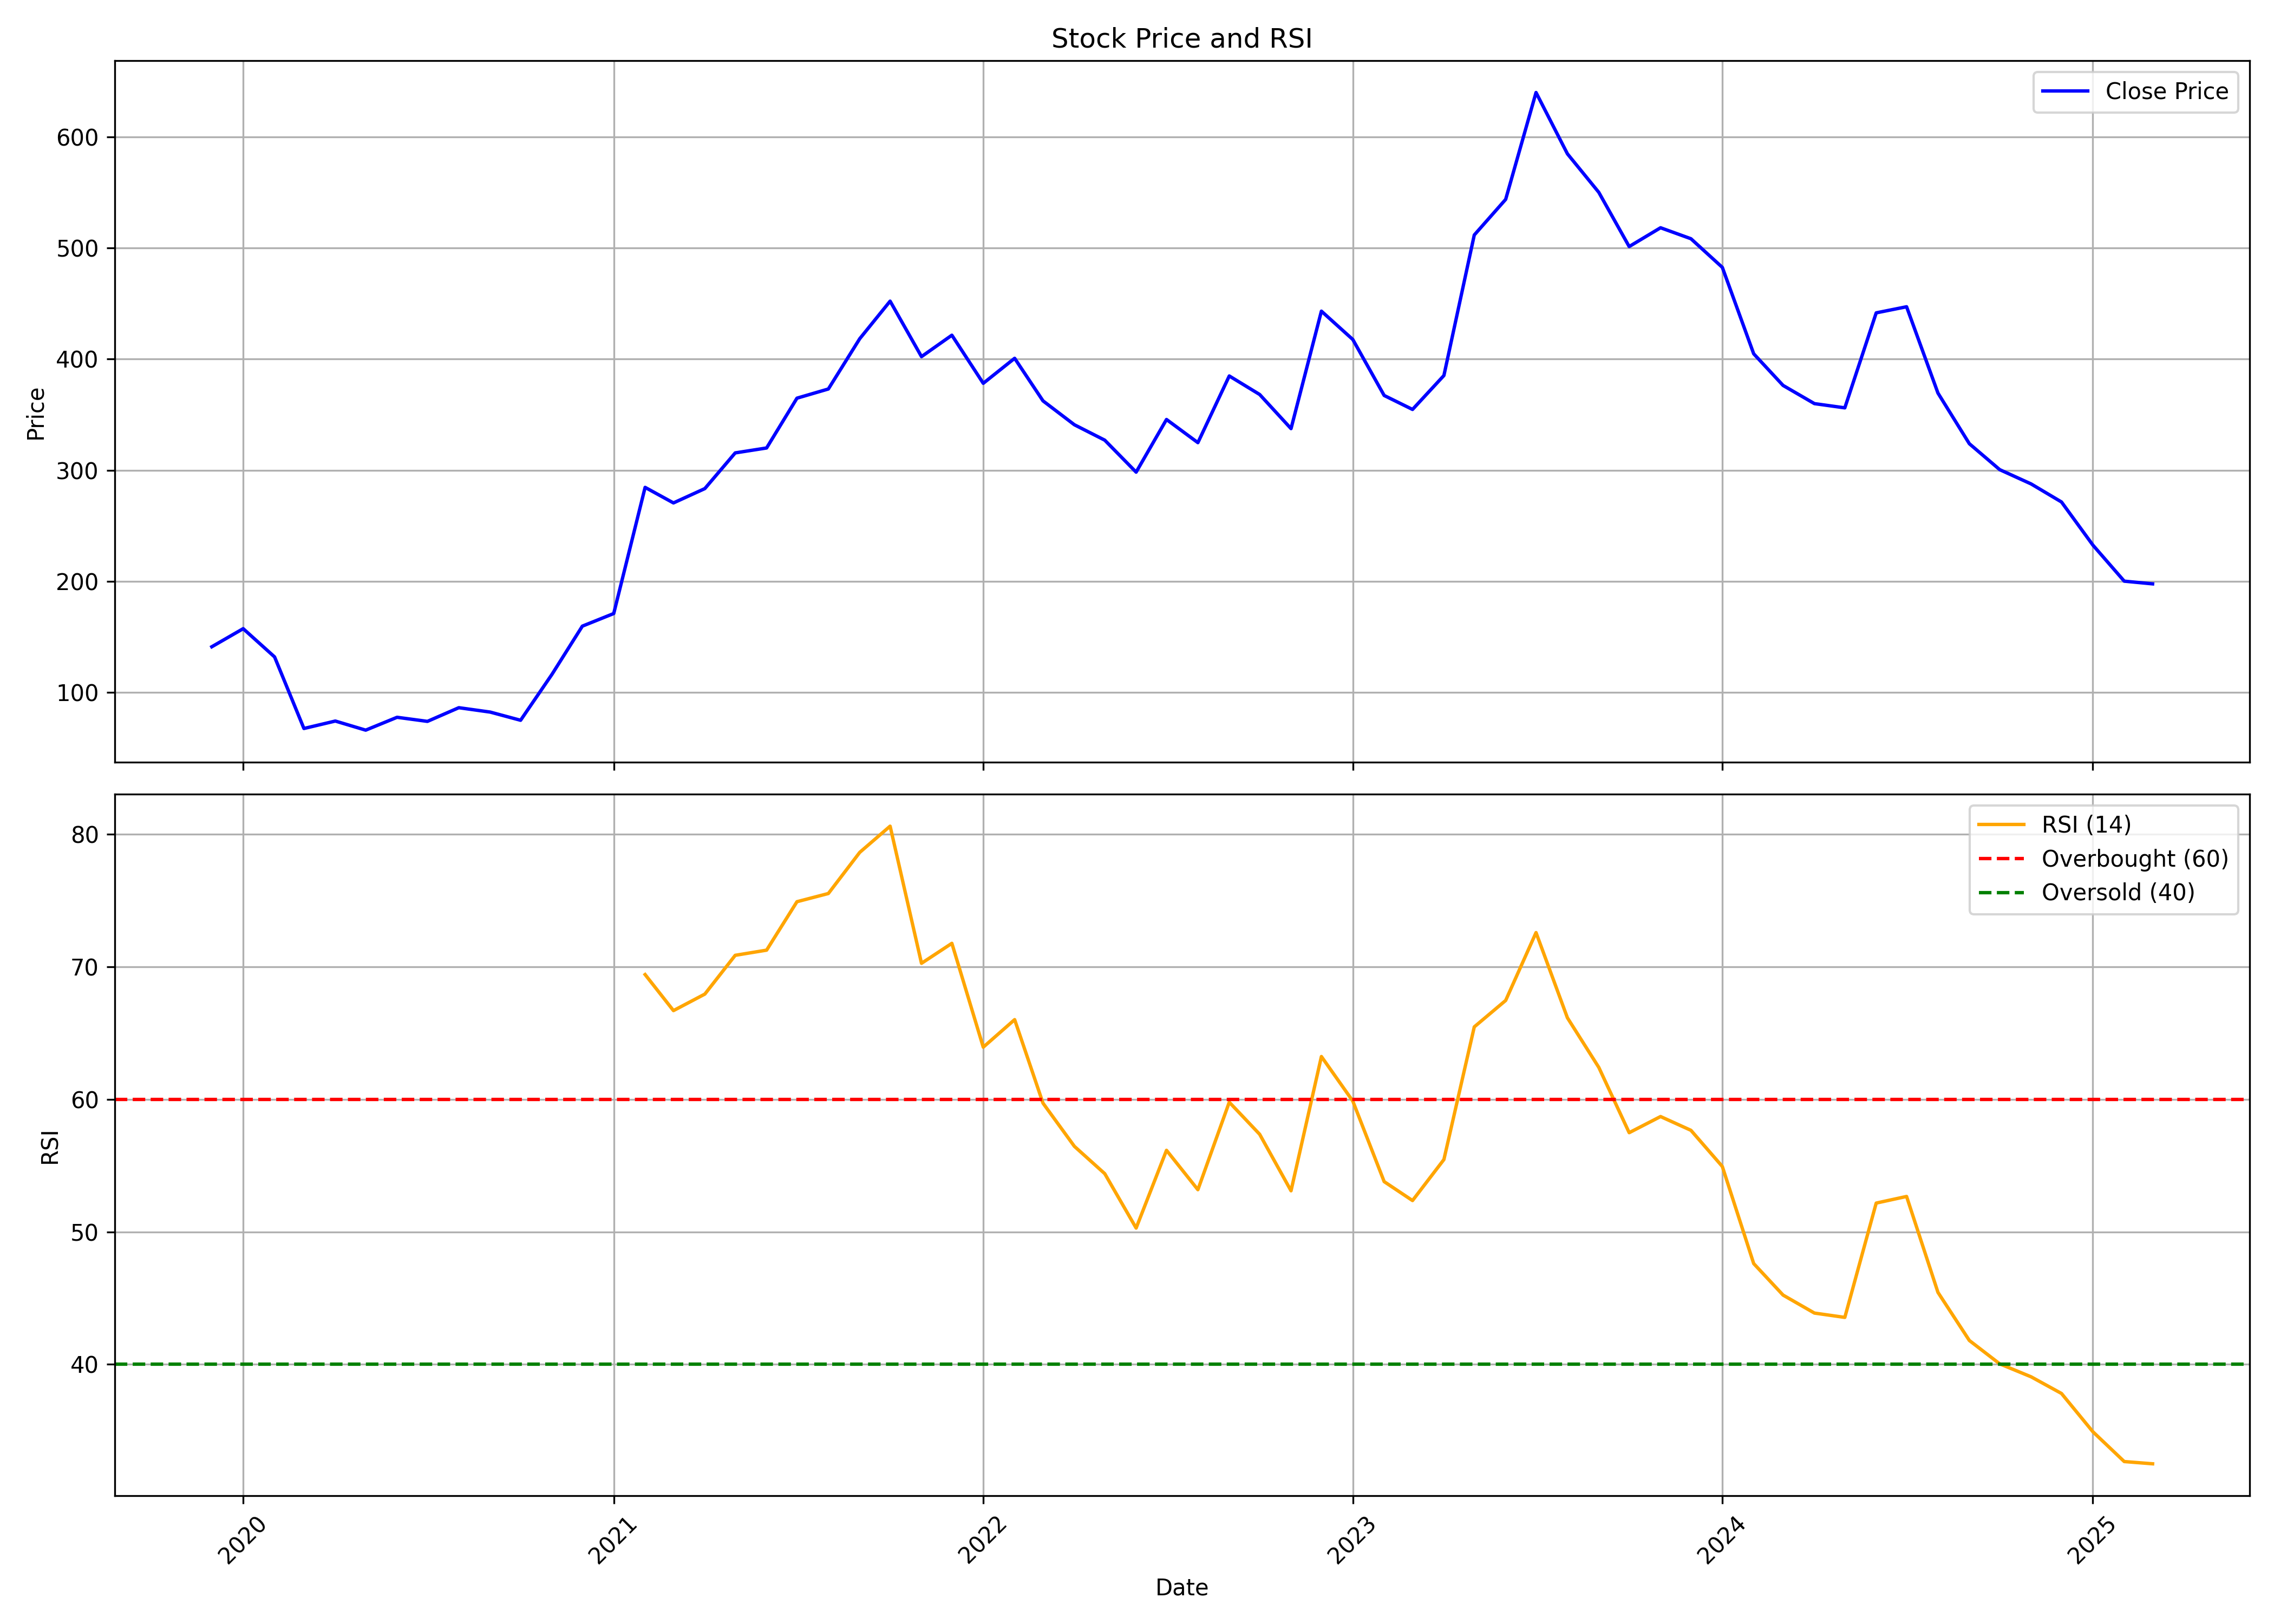

The table this chart was drawn from, first rows:
, date, symbol, open, high, low, close, volume, rsi
0, 2019-12-01, HINDWAREAP, 168.8, 168.8, 137.6, 141.1, 500081, 
1, 2020-01-01, HINDWAREAP, 136, 196.4, 127.9, 157.3, 947912, 
2, 2020-02-01, HINDWAREAP, 154.2, 163.7, 127.3, 131.9, 797129, 
3, 2020-03-01, HINDWAREAP, 131.9, 135.1, 53.18, 67.47, 1910204, 
4, 2020-04-01, HINDWAREAP, 64.69, 83.76, 54.71, 74.18, 668323, 
5, 2020-05-01, HINDWAREAP, 74.18, 74.48, 60.92, 65.99, 394625, 
6, 2020-06-01, HINDWAREAP, 67.52, 104.3, 66.58, 77.55, 1817892, 
7, 2020-07-01, HINDWAREAP, 81.13, 85.25, 67.62, 73.88, 1737543, 
8, 2020-08-01, HINDWAREAP, 73.43, 95.83, 68.86, 86.19, 6101915, 
9, 2020-09-01, HINDWAREAP, 88.27, 92.66, 77.02, 82.25, 3061943, 
10, 2020-10-01, HINDWAREAP, 82.84, 83.59, 72.78, 74.87, 2994198, 
11, 2020-11-01, HINDWAREAP, 75.67, 134.3, 73.78, 116.2, 18882802, 
12, 2020-12-01, HINDWAREAP, 117, 162.1, 111.6, 159.6, 5178572, 
13, 2021-01-01, HINDWAREAP, 159.4, 194, 155.4, 171, 3141060, 
14, 2021-02-01, HINDWAREAP, 169.6, 316.6, 168.1, 284.5, 4132744, 69.41
15, 2021-03-01, HINDWAREAP, 288.9, 310.2, 244.6, 270.5, 2487748, 66.69
16, 2021-04-01, HINDWAREAP, 269.1, 297.8, 251.1, 283.5, 2104822, 67.94
17, 2021-05-01, HINDWAREAP, 287, 363.5, 266.2, 315.6, 2792036, 70.86
18, 2021-06-01, HINDWAREAP, 321.8, 368.8, 303.1, 320, 1909613, 71.25
19, 2021-07-01, HINDWAREAP, 323.6, 397.9, 309.1, 364.9, 1535545, 74.91
20, 2021-08-01, HINDWAREAP, 353.8, 397, 341, 373.1, 1121135, 75.53
21, 2021-09-01, HINDWAREAP, 377.4, 462.3, 349.9, 418.4, 1608348, 78.63
22, 2021-10-01, HINDWAREAP, 407.6, 472.6, 400.7, 452.2, 1021837, 80.61
23, 2021-11-01, HINDWAREAP, 451.6, 483.3, 370.9, 402.2, 991503, 70.26
24, 2021-12-01, HINDWAREAP, 416.7, 445.8, 380.1, 421.5, 1190730, 71.77
25, 2022-01-01, HINDWAREAP, 428.5, 431.7, 371.9, 378.2, 2150682, 63.93
26, 2022-02-01, HINDWAREAP, 385.8, 452.5, 317.5, 400.8, 4873583, 66.01
27, 2022-03-01, HINDWAREAP, 401.2, 405.4, 345.3, 362.4, 2393166, 59.71
28, 2022-04-01, HINDWAREAP, 364.1, 406, 329.4, 340.9, 2331998, 56.45
29, 2022-05-01, HINDWAREAP, 339.3, 347.1, 279.5, 327.1, 2435801, 54.39
30, 2022-06-01, HINDWAREAP, 331.4, 331.4, 262.5, 298.3, 1296957, 50.28
31, 2022-07-01, HINDWAREAP, 299.4, 348.1, 294.5, 345.7, 948643, 56.15
32, 2022-08-01, HINDWAREAP, 346.4, 358, 300.6, 324.8, 1441066, 53.18
33, 2022-09-01, HINDWAREAP, 319.4, 411.2, 318.5, 384.8, 2733010, 59.78
34, 2022-10-01, HINDWAREAP, 381.3, 386.1, 344.3, 368.2, 1013540, 57.36
35, 2022-11-01, HINDWAREAP, 370.6, 373.7, 327.1, 337.4, 1365010, 53.1
36, 2022-12-01, HINDWAREAP, 343.4, 451.7, 339.4, 443.2, 6496046, 63.23
37, 2023-01-01, HINDWAREAP, 458.7, 481.1, 401.5, 417.7, 3749454, 59.87
38, 2023-02-01, HINDWAREAP, 419.2, 443.1, 362, 367.3, 2023156, 53.79
39, 2023-03-01, HINDWAREAP, 367.4, 375.8, 324.4, 354.7, 1985289, 52.36
40, 2023-04-01, HINDWAREAP, 356.3, 400.7, 337.6, 385.2, 1505569, 55.45
41, 2023-05-01, HINDWAREAP, 385.2, 526, 364.4, 511.8, 8620420, 65.46
42, 2023-06-01, HINDWAREAP, 515.1, 570.7, 472.2, 543.8, 3389631, 67.46
43, 2023-07-01, HINDWAREAP, 547, 647, 530.6, 640, 3180221, 72.58
44, 2023-08-01, HINDWAREAP, 640.3, 662.9, 496.3, 584.8, 4971338, 66.15
45, 2023-09-01, HINDWAREAP, 587.6, 613.8, 531.7, 550.1, 1878141, 62.41
46, 2023-10-01, HINDWAREAP, 550.6, 562, 469.7, 501.3, 1623423, 57.48
47, 2023-11-01, HINDWAREAP, 508.5, 551.8, 460.4, 518.3, 3727700, 58.7
48, 2023-12-01, HINDWAREAP, 519.4, 553.8, 469.5, 508.4, 1512529, 57.66
49, 2024-01-01, HINDWAREAP, 508.4, 517.5, 450, 482.6, 2372142, 54.93
50, 2024-02-01, HINDWAREAP, 488.3, 488.6, 397.7, 404.8, 1419596, 47.6
51, 2024-03-01, HINDWAREAP, 407.4, 415.6, 314.7, 376.3, 5116524, 45.23
52, 2024-04-01, HINDWAREAP, 384.6, 414.6, 358.6, 359.9, 2336847, 43.87
53, 2024-05-01, HINDWAREAP, 359.7, 431.6, 335.1, 356.1, 5915114, 43.54
54, 2024-06-01, HINDWAREAP, 371.6, 459.5, 330.2, 441.7, 5065170, 52.17
55, 2024-07-01, HINDWAREAP, 443, 476.5, 407.6, 447.2, 5567595, 52.67
56, 2024-08-01, HINDWAREAP, 444.6, 453.3, 359.3, 369.4, 4062233, 45.43
57, 2024-09-01, HINDWAREAP, 372.0, 374.9, 321.5, 323.9, 2520313, 41.8
58, 2024-10-01, HINDWAREAP, 327.0, 332.8, 280.1, 300.5, 5046619, 40.04
59, 2024-11-01, HINDWAREAP, 310, 310, 249.4, 287.6, 2130233, 39.06
... 4 more rows
